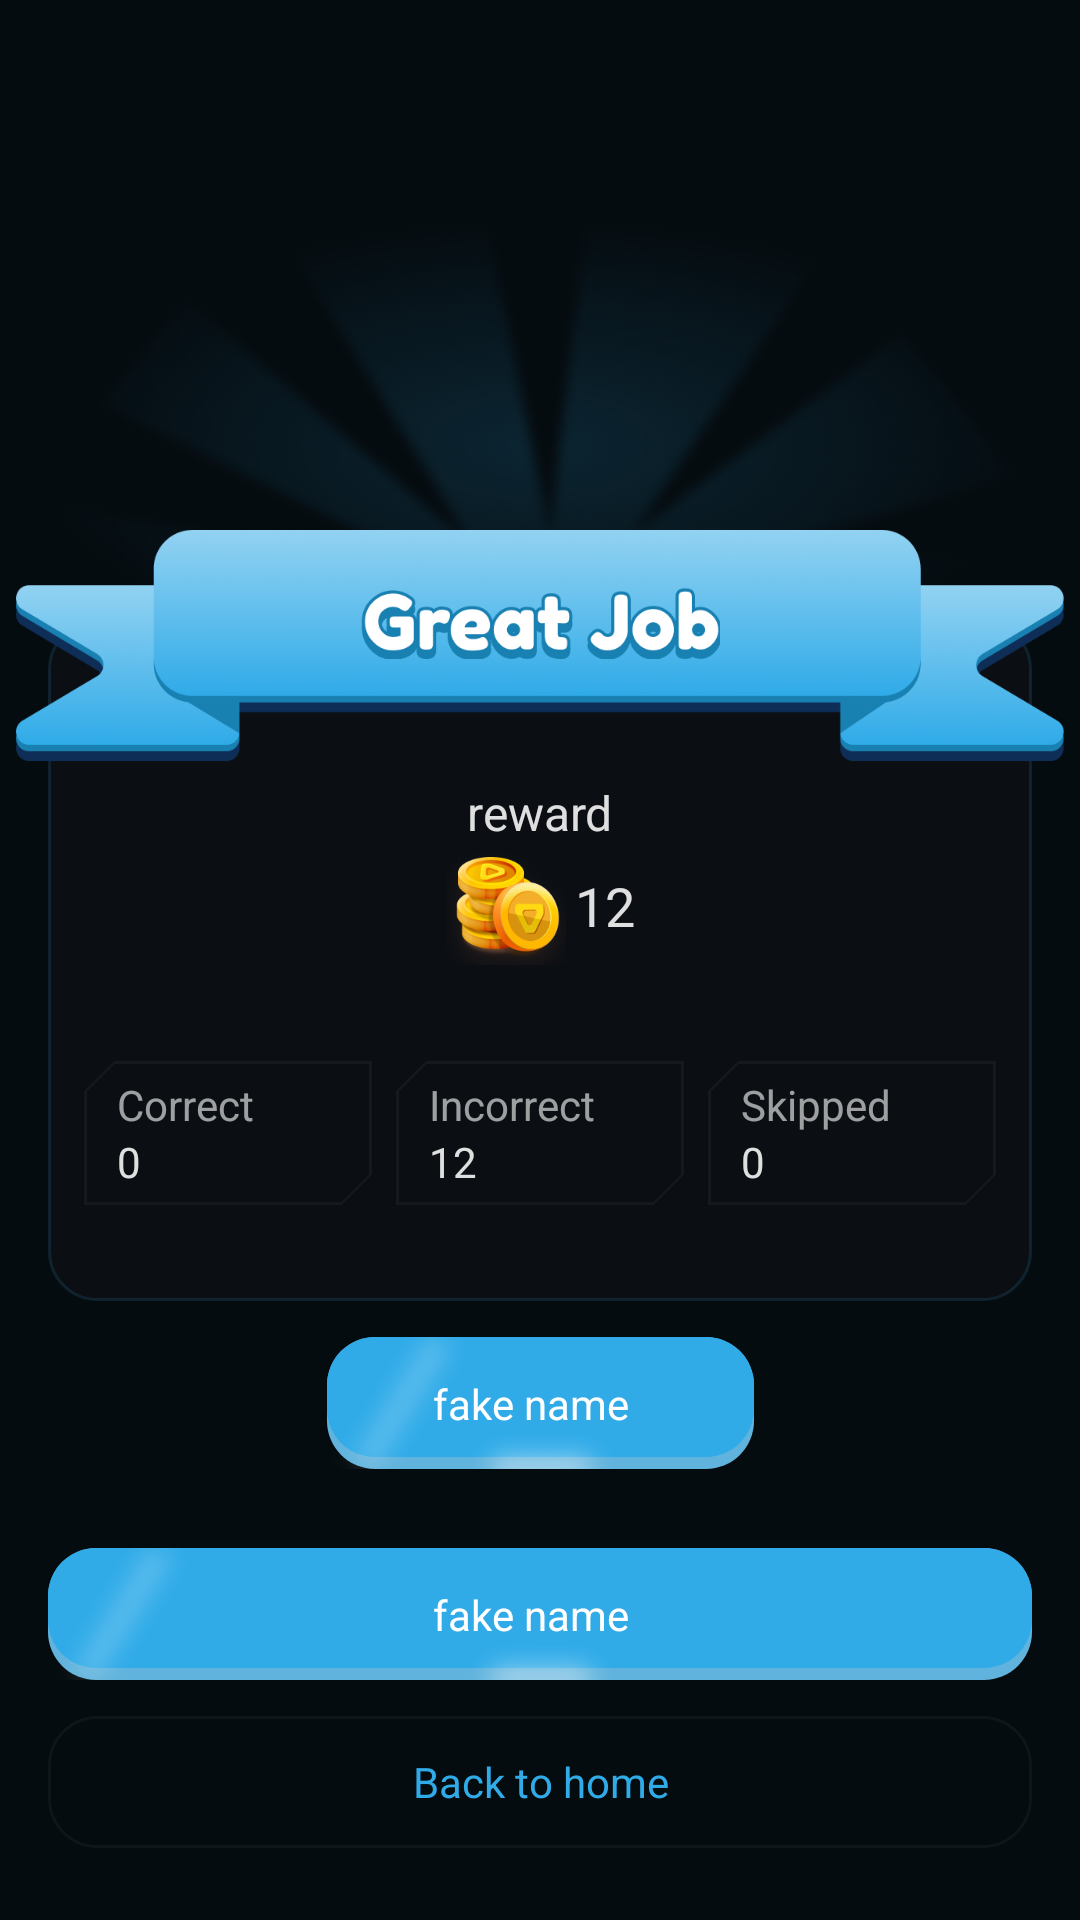

The Android layout XML behind this screen, and the referenced resources:
<!-- AndroidManifest.xml: application theme Theme.QurioGame -->
<!-- res/layout/fragment_game_result.xml -->
<?xml version="1.0" encoding="utf-8"?>
<androidx.constraintlayout.widget.ConstraintLayout xmlns:android="http://schemas.android.com/apk/res/android"
    xmlns:app="http://schemas.android.com/apk/res-auto"
    xmlns:tools="http://schemas.android.com/tools"
    android:layout_width="match_parent"
    android:layout_height="match_parent"
    android:background="@color/surface"
    tools:context=".ui.gameResult.GameResultFragment">

    <View
        android:id="@+id/game_result_layout"
        android:layout_width="match_parent"
        android:layout_height="227dp"
        android:layout_marginHorizontal="16dp"
        android:background="@drawable/tracking_login_background"
        app:layout_constraintBottom_toBottomOf="parent"
        app:layout_constraintTop_toTopOf="parent" />

    <LinearLayout
        android:id="@+id/result_answer_layout"
        android:layout_width="match_parent"
        android:layout_height="48dp"
        android:layout_marginHorizontal="24dp"
        android:layout_marginBottom="32dp"
        app:layout_constraintBottom_toBottomOf="@+id/game_result_layout">

        <com.google.android.material.card.MaterialCardView
            style="@style/CutCornerLevelCard"
            android:layout_width="0dp"
            android:layout_height="match_parent"
            android:layout_marginHorizontal="4dp"
            android:layout_weight="1"
            android:backgroundTint="@color/surface_high"
            app:strokeColor="@color/shade_quad">

            <LinearLayout
                android:layout_width="match_parent"
                android:layout_height="match_parent"
                android:orientation="vertical"
                android:layout_marginStart="6dp"
                android:gravity="start|center">
                <TextView
                    android:layout_width="wrap_content"
                    android:layout_height="wrap_content"
                    android:text="@string/correct"
                    android:textColor="@color/shade_secondary"
                    style="@style/body.small"/>
                <TextView
                    android:id="@+id/correct_answer_count"
                    android:layout_width="wrap_content"
                    android:layout_height="wrap_content"
                    android:text="@string/_0"
                    android:textColor="@color/shade_primary"
                    style="@style/label.medium"/>

            </LinearLayout>

        </com.google.android.material.card.MaterialCardView>

        <com.google.android.material.card.MaterialCardView
            style="@style/CutCornerLevelCard"
            android:layout_width="0dp"
            android:layout_height="match_parent"
            android:layout_marginHorizontal="4dp"
            android:layout_weight="1"
            android:backgroundTint="@color/surface_high"
            app:strokeColor="@color/shade_quad">

            <LinearLayout
                android:layout_width="match_parent"
                android:layout_height="match_parent"
                android:orientation="vertical"
                android:layout_marginStart="6dp"
                android:gravity="start|center">
                <TextView
                    android:layout_width="wrap_content"
                    android:layout_height="wrap_content"
                    android:text="@string/incorrect"
                    android:textColor="@color/shade_secondary"
                    style="@style/body.small"/>
                <TextView
                    android:id="@+id/incorrect_answer_count"
                    android:layout_width="wrap_content"
                    android:layout_height="wrap_content"
                    android:text="@string/_12"
                    android:textColor="@color/shade_primary"
                    style="@style/label.medium"/>

            </LinearLayout>
        </com.google.android.material.card.MaterialCardView>

        <com.google.android.material.card.MaterialCardView
            style="@style/CutCornerLevelCard"
            android:layout_width="0dp"
            android:layout_height="match_parent"
            android:layout_marginHorizontal="4dp"
            android:layout_weight="1"
            android:backgroundTint="@color/surface_high"
            app:strokeColor="@color/shade_quad">
            <LinearLayout
                android:layout_width="match_parent"
                android:layout_height="match_parent"
                android:orientation="vertical"
                android:layout_marginStart="6dp"
                android:gravity="start|center">
                <TextView
                    android:layout_width="wrap_content"
                    android:layout_height="wrap_content"
                    android:text="@string/skipped"
                    android:textColor="@color/shade_secondary"
                    style="@style/body.small"/>
                <TextView
                    android:id="@+id/skipped_answer_count"
                    android:layout_width="wrap_content"
                    android:layout_height="wrap_content"
                    android:text="@string/_0"
                    android:textColor="@color/shade_primary"
                    style="@style/label.medium"/>

            </LinearLayout>

        </com.google.android.material.card.MaterialCardView>

    </LinearLayout>

    <include
        android:id="@+id/share_with_friend_button"
        layout="@layout/primary_button"
        android:layout_width="wrap_content"
        android:layout_height="44dp"
        android:layout_marginTop="12dp"
        app:layout_constraintStart_toStartOf="parent"
        app:layout_constraintEnd_toEndOf="parent"
        app:layout_constraintTop_toBottomOf="@id/game_result_layout"/>


    <ImageView
        android:id="@+id/result_image"
        android:layout_width="350dp"
        android:layout_height="200dp"
        android:layout_marginBottom="180dp"
        android:scaleType="centerCrop"
        android:src="@drawable/win_image"
        app:layout_constraintBottom_toBottomOf="@+id/game_result_layout"
        app:layout_constraintEnd_toEndOf="parent"
        app:layout_constraintHorizontal_bias="0.492"
        app:layout_constraintStart_toStartOf="parent" />

    
   <ImageView
       android:id="@+id/result_text"
       android:layout_width="0dp"
       android:layout_height="24dp"
       android:src="@drawable/win_text"
       app:layout_constraintStart_toStartOf="@id/result_image"
       app:layout_constraintEnd_toEndOf="@id/result_image"
       android:layout_marginBottom="34dp"
       app:layout_constraintBottom_toBottomOf="@id/result_image"
       />
    
   <LinearLayout
       android:layout_width="match_parent"
       android:layout_height="60dp"
       android:layout_marginBottom="58dp"
       android:gravity="center"
       app:layout_constraintBottom_toBottomOf="@id/result_image">
       <ImageView
           android:id="@+id/first_star"
           android:layout_width="54dp"
           android:layout_height="54dp"
           android:scaleType="centerCrop"
           android:visibility="gone"
           android:layout_gravity="bottom"
           android:src="@drawable/gold_star"/>
       <ImageView
           android:id="@+id/mid_star"
           android:layout_width="54dp"
           android:layout_height="54dp"
           android:layout_gravity="top"
           android:visibility="gone"
           android:src="@drawable/gold_star"/>
       <ImageView
           android:id="@+id/end_star"
           android:layout_width="54dp"
           android:layout_height="54dp"
           android:layout_gravity="bottom"
           android:visibility="gone"
           android:src="@drawable/gold_star"/>
   </LinearLayout>

    <include
        android:id="@+id/play_agin"
        layout="@layout/primary_button"
        android:layout_width="match_parent"
        android:layout_height="44dp"
        android:layout_marginHorizontal="16dp"
        android:layout_marginBottom="12dp"
        app:layout_constraintBottom_toTopOf="@id/back_to_home" />

    <TextView
        android:id="@+id/back_to_home"
        style="@style/label.medium"
        android:layout_width="match_parent"
        android:layout_height="44dp"
        android:layout_marginHorizontal="16dp"
        android:background="@drawable/out_line_button"
        android:gravity="center"
        android:text="@string/back_to_home"
        android:layout_marginBottom="24dp"
        android:textColor="@color/primary"
        app:layout_constraintBottom_toBottomOf="parent" />

    <TextView
        android:layout_width="wrap_content"
        android:layout_height="wrap_content"
        android:text="@string/reward"
        style="@style/title.small"
        android:textColor="@color/shade_primary"
        app:layout_constraintBottom_toTopOf="@id/coins_icon"
        app:layout_constraintStart_toStartOf="parent"
        app:layout_constraintEnd_toEndOf="parent"/>

    <ImageView
        android:id="@+id/coins_icon"
        android:layout_width="40dp"
        android:layout_height="40dp"
        android:src="@drawable/coins"
        android:layout_marginBottom="32dp"
        app:layout_constraintBottom_toTopOf="@id/result_answer_layout"
        app:layout_constraintHorizontal_chainStyle="packed"
        app:layout_constraintEnd_toStartOf="@id/coins_count_text"
        app:layout_constraintStart_toStartOf="parent"/>
    <TextView
        android:id="@+id/coins_count_text"
        android:layout_width="wrap_content"
        android:layout_height="wrap_content"
        android:text="@string/_12"
        android:textColor="@color/shade_primary"
        style="@style/title.medium"
        android:layout_marginStart="3dp"
        app:layout_constraintTop_toTopOf="@id/coins_icon"
        app:layout_constraintBottom_toBottomOf="@id/coins_icon"
        app:layout_constraintStart_toEndOf="@id/coins_icon"
        app:layout_constraintEnd_toEndOf="parent"/>

</androidx.constraintlayout.widget.ConstraintLayout>
<!-- res/layout/primary_button.xml (included above) -->
<?xml version="1.0" encoding="utf-8"?>
<androidx.constraintlayout.widget.ConstraintLayout xmlns:android="http://schemas.android.com/apk/res/android"
    xmlns:app="http://schemas.android.com/apk/res-auto"
    android:layout_width="wrap_content"
    android:layout_height="44dp"
    android:layout_marginHorizontal="32dp"
    android:layout_marginTop="24dp"
    android:elevation="30dp"
    app:layout_constraintStart_toStartOf="parent"
    app:layout_constraintTop_toTopOf="parent">


    <View
        android:id="@+id/second_color"
        android:layout_width="0dp"
        android:layout_height="0dp"
        android:background="@drawable/second_rectangle_with_radias"
        app:layout_constraintBottom_toBottomOf="parent"
        app:layout_constraintEnd_toEndOf="parent"
        app:layout_constraintStart_toStartOf="parent"
        app:layout_constraintTop_toTopOf="parent" />

    <View
        android:id="@+id/top_color"
        android:layout_width="0dp"
        android:layout_height="0dp"
        android:layout_marginBottom="4dp"
        android:background="@drawable/rectangle_with_radias"
        app:layout_constraintBottom_toBottomOf="@id/second_color"
        app:layout_constraintEnd_toEndOf="@id/second_color"
        app:layout_constraintStart_toStartOf="@id/second_color"
        app:layout_constraintTop_toTopOf="@id/second_color" />

    <ImageView
        android:id="@+id/end_shadow"
        android:layout_width="50dp"
        android:layout_height="80dp"
        android:src="@drawable/primary_button_end_shadow"
        app:layout_constraintBottom_toBottomOf="parent"
        app:layout_constraintStart_toStartOf="parent"
        app:layout_constraintTop_toTopOf="parent" />

    <ImageView
        android:id="@+id/bottom_shadow"
        android:layout_width="60dp"
        android:layout_height="16dp"
        android:alpha="0.60"
        android:src="@drawable/primary_button_bottom_shadow"
        app:layout_constraintBottom_toBottomOf="parent"
        app:layout_constraintEnd_toEndOf="parent"
        app:layout_constraintStart_toStartOf="parent" />

    <LinearLayout
        android:id="@+id/share_icon"
        android:layout_width="wrap_content"
        android:layout_height="wrap_content"
        android:visibility="invisible"
        app:layout_constraintBottom_toBottomOf="parent"
        app:layout_constraintEnd_toEndOf="parent"
        app:layout_constraintTop_toTopOf="parent">

        <ImageView
            android:layout_width="20dp"
            android:layout_height="20dp"
            android:layout_marginEnd="14dp"
            android:src="@drawable/share_icon" />
    </LinearLayout>

    <TextView
        android:id="@+id/button_text"
        style="@style/label.medium"
        android:layout_width="wrap_content"
        android:layout_height="wrap_content"
        android:gravity="center"
        android:paddingVertical="11.dp"
        android:paddingStart="35dp"
        android:paddingEnd="8dp"
        android:text="@string/fake_name"
        android:textColor="@color/on_primary"
        app:layout_constraintBottom_toBottomOf="parent"
        app:layout_constraintEnd_toStartOf="@id/share_icon"
        app:layout_constraintStart_toStartOf="parent"
        app:layout_constraintTop_toTopOf="parent" />


</androidx.constraintlayout.widget.ConstraintLayout>
<!-- resources referenced by this layout -->
<resources>
  <color name="on_primary">#FFFFFF</color>
  <color name="primary">#30ABE8</color>
  <color name="shade_primary">#DEFFFFFF</color>
  <color name="shade_quad">#0AFFFFFF</color>
  <color name="shade_secondary">#99FFFFFF</color>
  <color name="surface">#050C10</color>
  <color name="surface_high">#0B0F14</color>
  <!-- drawable out_line_button (drawable) -->
  <?xml version="1.0" encoding="utf-8"?>
  <shape xmlns:android="http://schemas.android.com/apk/res/android">
  
      <stroke
          android:width="1dp"
          android:color="@color/shade_quad" />
      <solid android:color="#00FFFFFF" />
      <corners android:radius="16dp" />
  </shape>
  <!-- drawable rectangle_with_radias (drawable) -->
  <?xml version="1.0" encoding="utf-8"?>
  <shape
      xmlns:android="http://schemas.android.com/apk/res/android"
      android:shape="rectangle">
  
      <solid android:color="@color/primary"/>
      <corners android:radius="16dp"/>
  
  </shape>
  <!-- drawable second_rectangle_with_radias (drawable) -->
  <?xml version="1.0" encoding="utf-8"?>
  <shape
      xmlns:android="http://schemas.android.com/apk/res/android"
      android:shape="rectangle">
  
      <solid android:color="#60B3DD"/>
      <corners android:radius="16dp"/>
  
  </shape>
  
  
  <!-- drawable tracking_login_background (drawable) -->
  <?xml version="1.0" encoding="utf-8"?>
  <shape
      xmlns:android="http://schemas.android.com/apk/res/android"
      android:shape="rectangle">
  
      <corners
          android:radius="16dp"/>
  
      <solid
          android:color="@color/surface_high"/>
  
      <stroke
          android:width="1dp"
          android:color="@color/color_of_gradient_line"/>
  </shape>
  <string name="_0">0</string>
  <string name="_12">12</string>
  <string name="back_to_home">Back to home</string>
  <string name="correct">Correct</string>
  <string name="fake_name">fake name</string>
  <string name="incorrect">Incorrect</string>
  <string name="reward">reward</string>
  <string name="skipped">Skipped</string>
  <style name="CutCornerLevelCard" parent="Widget.MaterialComponents.CardView">
          <item name="shapeAppearanceOverlay">@style/CutCornerShapeTopBottom</item>
      </style>
  <style name="body.small" parent="fredoka_reqular">
          <item name="android:textSize">14sp</item>
          <item name="lineHeight">22dp</item>
      </style>
  <style name="label.medium" parent="fredoka_one_reqular">
          <item name="android:textSize">14sp</item>
          <item name="lineHeight">22dp</item>
      </style>
  <style name="title.medium" parent="fredoka_one_reqular">
          <item name="android:textSize">18sp</item>
          <item name="lineHeight">28dp</item>
      </style>
  <style name="title.small" parent="fredoka_one_reqular">
          <item name="android:textSize">16sp</item>
          <item name="lineHeight">24dp</item>
      </style>
  <style name="Theme.QurioGame" parent="Base.Theme.QurioGame" />
  <color name="color_of_gradient_line">#1F49BAF2</color>
  <style name="CutCornerShapeTopBottom">
          <item name="cornerFamily">cut</item>
          <item name="cornerSizeTopLeft">10dp</item>
          <item name="cornerSizeTopRight">0dp</item>
          <item name="cornerSizeBottomRight">10dp</item>
          <item name="cornerSizeBottomLeft">0dp</item>
      </style>
  <style name="fredoka_reqular">
          <item name="fontFamily">@font/fredoka_regular</item>
      </style>
  <style name="fredoka_one_reqular">
          <item name="fontFamily">@font/fredoka_one</item>
      </style>
  <style name="Base.Theme.QurioGame" parent="Theme.Material3.DayNight.NoActionBar">
          
          
      </style>
</resources>
